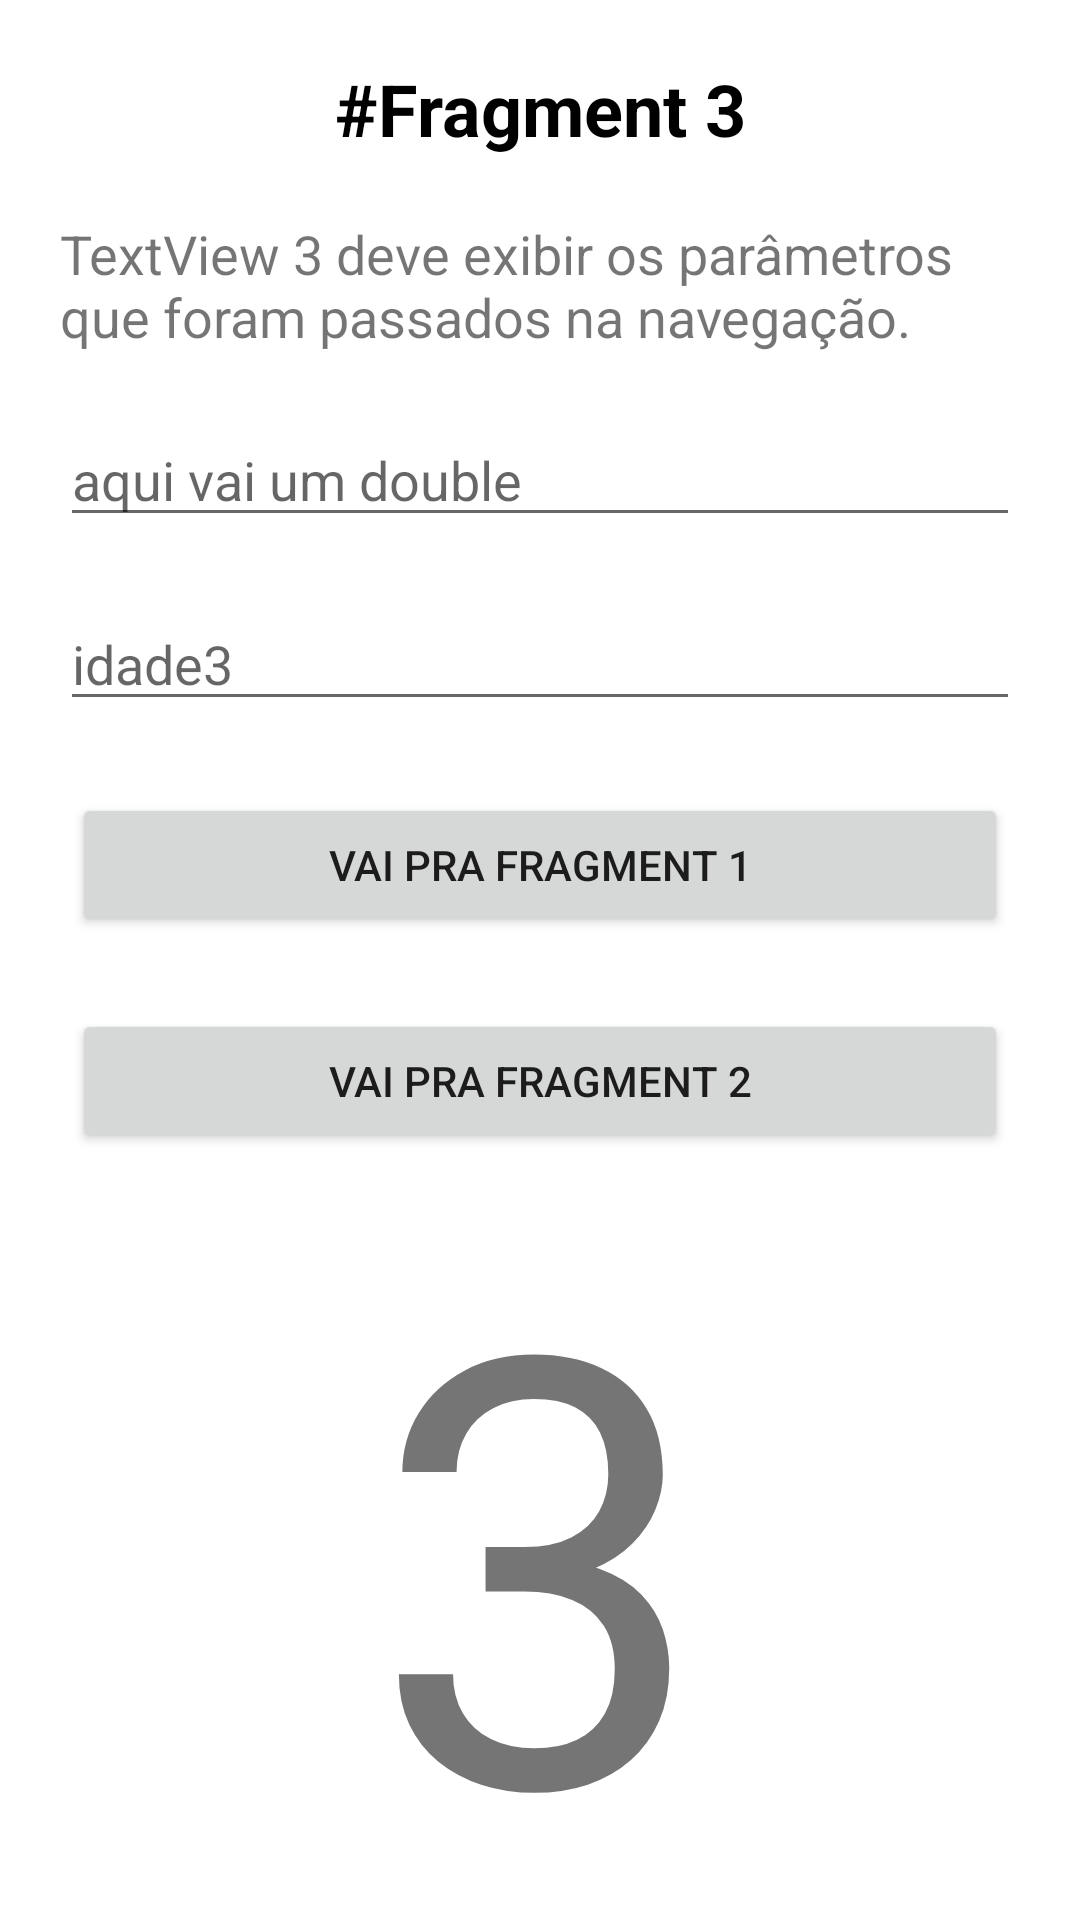

Produce the Android XML layout that renders to this screen, including the resource entries it uses.
<!-- AndroidManifest.xml: application theme Theme.AplicacaoNavigation -->
<!-- res/layout/fragment_blank3.xml -->
<?xml version="1.0" encoding="utf-8"?>
<layout xmlns:android="http://schemas.android.com/apk/res/android"
    xmlns:tools="http://schemas.android.com/tools"
    xmlns:app="http://schemas.android.com/apk/res-auto"
    tools:context=".BlankFragment3">

    <androidx.constraintlayout.widget.ConstraintLayout
        android:id="@+id/Fragment3Constraint"
        android:layout_width="match_parent"
        android:layout_height="match_parent">

        <TextView
            android:id="@+id/tvfragment3Name"
            android:layout_width="match_parent"
            android:layout_height="wrap_content"
            android:text="@string/fragment_3_name"
            app:layout_constraintTop_toTopOf="parent"
            app:layout_constraintStart_toStartOf="parent"
            android:gravity="center"
            android:layout_margin="20dp"
            android:textSize="24sp"
            android:textStyle="bold"
            android:textColor="@color/black"
            />

        <TextView
            android:id="@+id/tv3"
            android:layout_width="match_parent"
            android:layout_height="wrap_content"
            android:text="@string/textview_3"
            app:layout_constraintTop_toBottomOf="@id/tvfragment3Name"
            android:layout_margin="20dp"
            android:textSize="18sp"
            />

        <EditText
            android:id="@+id/et1f3"
            android:layout_width="match_parent"
            android:layout_height="wrap_content"
            app:layout_constraintTop_toBottomOf="@id/tv3"
            android:layout_margin="20dp"
            android:hint="aqui vai um double"
            android:inputType="text"
            />

        <EditText
            android:id="@+id/et2f3"
            android:layout_width="match_parent"
            android:layout_height="wrap_content"
            app:layout_constraintTop_toBottomOf="@id/et1f3"
            android:layout_margin="20dp"
            android:hint="idade3"
            android:inputType="text"
            />

        <Button
            android:id="@+id/btn1f3"
            android:layout_width="match_parent"
            android:layout_height="wrap_content"
            app:layout_constraintTop_toBottomOf="@id/et2f3"
            android:layout_margin="24dp"
            android:text="vai pra fragment 1"
            />

        <Button
            android:id="@+id/btn2f3"
            android:layout_width="match_parent"
            android:layout_height="wrap_content"
            app:layout_constraintTop_toBottomOf="@id/btn1f3"
            android:layout_margin="24dp"
            android:text="vai pra fragment 2"
            />

        <TextView
            android:id="@+id/tvNumero3"
            android:layout_width="wrap_content"
            android:layout_height="wrap_content"
            android:textSize="200sp"
            android:text="3"
            app:layout_constraintStart_toStartOf="parent"
            app:layout_constraintEnd_toEndOf="parent"
            app:layout_constraintTop_toBottomOf="@+id/btn2f3" />


    </androidx.constraintlayout.widget.ConstraintLayout>

</layout>
<!-- resources referenced by this layout -->
<resources>
  <string name="fragment_3_name">#Fragment 3</string>
  <string name="textview_3">TextView 3 deve exibir os parâmetros que foram passados na navegação.</string>
  <style name="Theme.AplicacaoNavigation" parent="Theme.MaterialComponents.DayNight.DarkActionBar">
          
          <item name="colorPrimary">@color/purple_500</item>
          <item name="colorPrimaryVariant">@color/purple_700</item>
          <item name="colorOnPrimary">@color/white</item>
          
          <item name="colorSecondary">@color/teal_200</item>
          <item name="colorSecondaryVariant">@color/teal_700</item>
          <item name="colorOnSecondary">@color/black</item>
          
          <item name="android:statusBarColor" tools:targetApi="l">?attr/colorPrimaryVariant</item>
          
      </style>
  <!-- not gathered from this repository: default colours our renderer supplied (Android Studio template values) -->
  <color name="purple_500">#FF6200EE</color>
  <color name="purple_700">#FF3700B3</color>
  <color name="teal_200">#FF03DAC5</color>
  <color name="teal_700">#FF018786</color>
  <color name="black">#FF000000</color>
  <color name="white">#FFFFFFFF</color>
</resources>
